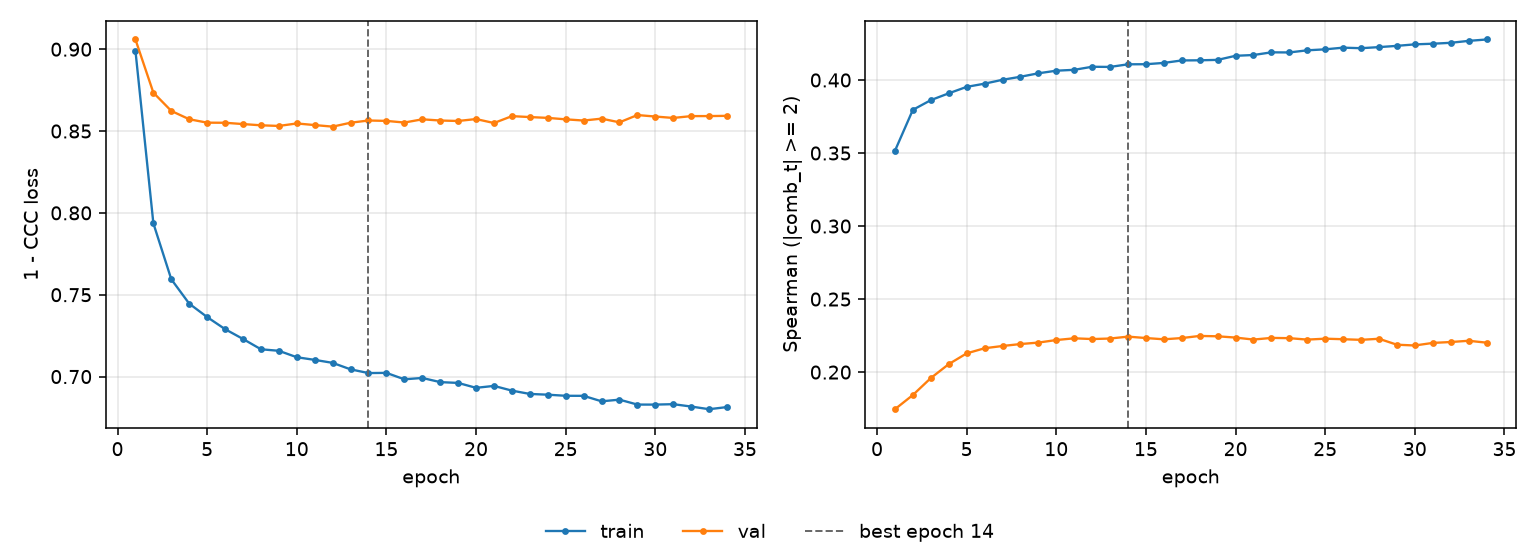

Source data for this figure (header and first rows):
epoch, tr_loss, vl_loss, tr_sp, vl_sp, is_best
1, 0.8991, 0.9059, 0.3515, 0.1746, False
2, 0.7936, 0.8734, 0.3796, 0.1843, False
3, 0.7594, 0.8623, 0.3862, 0.1959, False
4, 0.7445, 0.8572, 0.3909, 0.2054, False
5, 0.7363, 0.8551, 0.3953, 0.2128, False
6, 0.729, 0.8551, 0.3975, 0.2163, False
7, 0.723, 0.8543, 0.4001, 0.2179, False
8, 0.7167, 0.8535, 0.4022, 0.2192, False
9, 0.7157, 0.8531, 0.4046, 0.2202, False
10, 0.7118, 0.8546, 0.4064, 0.222, False
11, 0.7102, 0.8536, 0.407, 0.2231, False
12, 0.7084, 0.8527, 0.4091, 0.2226, False
13, 0.7044, 0.8551, 0.409, 0.223, False
14, 0.7021, 0.8564, 0.4108, 0.2243, True
15, 0.7023, 0.8562, 0.4108, 0.2233, False
16, 0.6983, 0.8552, 0.4117, 0.2225, False
17, 0.6991, 0.8572, 0.4134, 0.2233, False
18, 0.6966, 0.8564, 0.4135, 0.2248, False
19, 0.6961, 0.8561, 0.4138, 0.2245, False
20, 0.6931, 0.8573, 0.4166, 0.2236, False
21, 0.6943, 0.8549, 0.4171, 0.2223, False
22, 0.6914, 0.8591, 0.419, 0.2234, False
23, 0.6894, 0.8585, 0.4189, 0.2232, False
24, 0.6889, 0.858, 0.4203, 0.2223, False
25, 0.6883, 0.8571, 0.421, 0.2229, False
26, 0.6882, 0.8564, 0.4221, 0.2225, False
27, 0.6849, 0.8576, 0.4218, 0.2221, False
28, 0.6859, 0.8553, 0.4225, 0.2228, False
29, 0.6829, 0.8598, 0.4234, 0.2188, False
30, 0.6829, 0.8589, 0.4244, 0.2182, False
31, 0.6831, 0.858, 0.4248, 0.22, False
32, 0.6817, 0.8591, 0.4255, 0.2206, False
33, 0.6801, 0.8591, 0.4268, 0.2215, False
34, 0.6814, 0.8593, 0.4277, 0.2202, False
